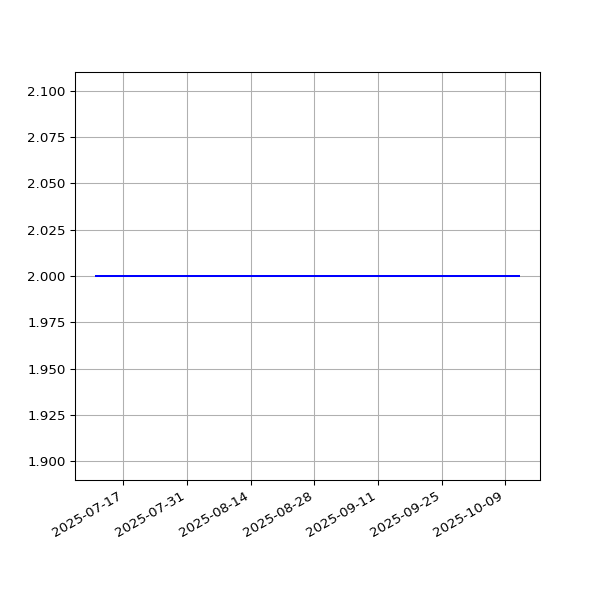

Values plotted in this chart, from the file beside it:
date, value
2025-07-11T00:22:59Z, 2
2025-07-18T00:27:55Z, 2
2025-07-21T00:22:40Z, 2
2025-07-22T00:24:00Z, 2
2025-07-23T00:25:47Z, 2
2025-07-25T00:23:30Z, 2
2025-07-28T01:34:27Z, 2
2025-07-29T00:31:05Z, 2
2025-07-30T00:21:45Z, 2
2025-08-02T00:30:38Z, 2
2025-08-03T00:30:01Z, 2
2025-08-04T00:31:37Z, 2
2025-08-07T00:30:05Z, 2
2025-08-09T00:28:49Z, 2
2025-08-10T00:25:15Z, 2
2025-08-11T00:22:01Z, 2
2025-08-12T00:24:44Z, 2
2025-08-13T00:23:17Z, 2
2025-08-15T00:31:02Z, 2
2025-08-18T00:24:56Z, 2
2025-08-19T00:31:22Z, 2
2025-08-20T00:28:07Z, 2
2025-08-21T00:32:22Z, 2
2025-08-22T00:23:51Z, 2
2025-08-23T00:28:56Z, 2
2025-08-24T00:22:27Z, 2
2025-08-25T00:28:18Z, 2
2025-08-26T00:36:56Z, 2
2025-08-27T00:34:28Z, 2
2025-08-29T00:52:08Z, 2
2025-08-30T00:42:49Z, 2
2025-08-31T00:45:07Z, 2
2025-09-01T00:38:55Z, 2
2025-09-02T00:41:54Z, 2
2025-09-03T00:40:49Z, 2
2025-09-05T00:32:08Z, 2
2025-09-06T00:40:35Z, 2
2025-09-09T00:31:53Z, 2
2025-09-10T00:30:02Z, 2
2025-09-11T00:38:24Z, 2
2025-09-12T00:28:33Z, 2
2025-09-13T00:31:16Z, 2
2025-09-14T00:28:42Z, 2
2025-09-15T00:33:33Z, 2
2025-09-21T00:28:14Z, 2
2025-09-22T00:30:56Z, 2
2025-09-23T00:32:03Z, 2
2025-09-24T00:29:18Z, 2
2025-09-25T00:26:59Z, 2
2025-09-27T01:36:51Z, 2
2025-09-28T00:47:23Z, 2
2025-09-30T00:28:06Z, 2
2025-10-03T00:32:08Z, 2
2025-10-05T00:37:23Z, 2
2025-10-06T00:33:04Z, 2
2025-10-08T00:26:24Z, 2
2025-10-10T00:28:25Z, 2
2025-10-12T00:35:42Z, 2
